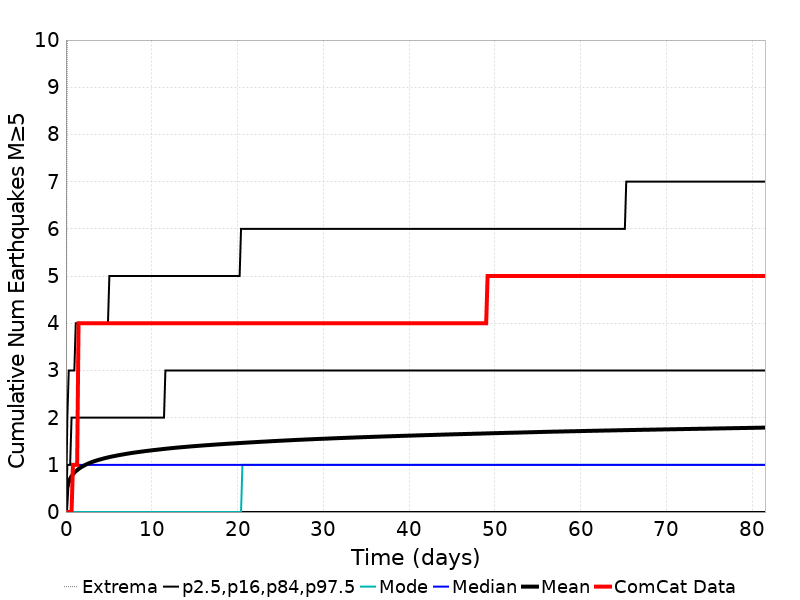

The file beside this chart, header and first rows:
Time (days), ComCat Data, Simulation Mean, Simulation Median, Simulation Mode, Simulation Minimum, Simulation Maximum, 2.5 %-ile, 16 %-ile, 84 %-ile, 97.5 %-ile
0.0, 0.0, 0.0, 0.0, 0.0, 0.0, 0.0, 0.0, 0.0, 0.0, 0.0
0.1633, 0.0, 0.513, 0.0, 0.0, 0.0, 11.0, 0.0, 0.0, 1.0, 2.0
0.3267, 0.0, 0.635, 0.0, 0.0, 0.0, 16.0, 0.0, 0.0, 1.0, 3.0
0.49, 0.0, 0.707, 0.0, 0.0, 0.0, 17.0, 0.0, 0.0, 1.0, 3.0
0.6534, 0.0, 0.7588, 0.0, 0.0, 0.0, 18.0, 0.0, 0.0, 2.0, 3.0
0.8167, 1.0, 0.801, 1.0, 0.0, 0.0, 19.0, 0.0, 0.0, 2.0, 3.0
0.98, 1.0, 0.8346, 1.0, 0.0, 0.0, 20.0, 0.0, 0.0, 2.0, 3.0
1.143, 1.0, 0.8637, 1.0, 0.0, 0.0, 22.0, 0.0, 0.0, 2.0, 4.0
1.307, 1.0, 0.8889, 1.0, 0.0, 0.0, 23.0, 0.0, 0.0, 2.0, 4.0
1.47, 4.0, 0.9115, 1.0, 0.0, 0.0, 24.0, 0.0, 0.0, 2.0, 4.0
1.633, 4.0, 0.9333, 1.0, 0.0, 0.0, 26.0, 0.0, 0.0, 2.0, 4.0
1.797, 4.0, 0.9521, 1.0, 0.0, 0.0, 27.0, 0.0, 0.0, 2.0, 4.0
1.96, 4.0, 0.9699, 1.0, 0.0, 0.0, 27.0, 0.0, 0.0, 2.0, 4.0
2.123, 4.0, 0.9858, 1.0, 0.0, 0.0, 27.0, 0.0, 0.0, 2.0, 4.0
2.287, 4.0, 1.002, 1.0, 0.0, 0.0, 29.0, 0.0, 0.0, 2.0, 4.0
2.45, 4.0, 1.015, 1.0, 0.0, 0.0, 29.0, 0.0, 0.0, 2.0, 4.0
2.613, 4.0, 1.029, 1.0, 0.0, 0.0, 29.0, 0.0, 0.0, 2.0, 4.0
2.777, 4.0, 1.041, 1.0, 0.0, 0.0, 29.0, 0.0, 0.0, 2.0, 4.0
2.94, 4.0, 1.053, 1.0, 0.0, 0.0, 29.0, 0.0, 0.0, 2.0, 4.0
3.103, 4.0, 1.064, 1.0, 0.0, 0.0, 30.0, 0.0, 0.0, 2.0, 4.0
3.267, 4.0, 1.075, 1.0, 0.0, 0.0, 30.0, 0.0, 0.0, 2.0, 4.0
3.43, 4.0, 1.085, 1.0, 0.0, 0.0, 31.0, 0.0, 0.0, 2.0, 4.0
3.593, 4.0, 1.094, 1.0, 0.0, 0.0, 31.0, 0.0, 0.0, 2.0, 4.0
3.757, 4.0, 1.103, 1.0, 0.0, 0.0, 32.0, 0.0, 0.0, 2.0, 4.0
3.92, 4.0, 1.111, 1.0, 0.0, 0.0, 32.0, 0.0, 0.0, 2.0, 4.0
4.083, 4.0, 1.119, 1.0, 0.0, 0.0, 33.0, 0.0, 0.0, 2.0, 4.0
4.247, 4.0, 1.128, 1.0, 0.0, 0.0, 33.0, 0.0, 0.0, 2.0, 4.0
4.41, 4.0, 1.136, 1.0, 0.0, 0.0, 34.0, 0.0, 0.0, 2.0, 4.0
4.574, 4.0, 1.143, 1.0, 0.0, 0.0, 34.0, 0.0, 0.0, 2.0, 4.0
4.737, 4.0, 1.151, 1.0, 0.0, 0.0, 34.0, 0.0, 0.0, 2.0, 4.0
4.9, 4.0, 1.158, 1.0, 0.0, 0.0, 34.0, 0.0, 0.0, 2.0, 4.0
5.064, 4.0, 1.164, 1.0, 0.0, 0.0, 36.0, 0.0, 0.0, 2.0, 5.0
5.227, 4.0, 1.171, 1.0, 0.0, 0.0, 36.0, 0.0, 0.0, 2.0, 5.0
5.39, 4.0, 1.177, 1.0, 0.0, 0.0, 37.0, 0.0, 0.0, 2.0, 5.0
5.554, 4.0, 1.183, 1.0, 0.0, 0.0, 37.0, 0.0, 0.0, 2.0, 5.0
5.717, 4.0, 1.189, 1.0, 0.0, 0.0, 37.0, 0.0, 0.0, 2.0, 5.0
5.88, 4.0, 1.195, 1.0, 0.0, 0.0, 37.0, 0.0, 0.0, 2.0, 5.0
6.044, 4.0, 1.201, 1.0, 0.0, 0.0, 37.0, 0.0, 0.0, 2.0, 5.0
6.207, 4.0, 1.206, 1.0, 0.0, 0.0, 37.0, 0.0, 0.0, 2.0, 5.0
6.37, 4.0, 1.212, 1.0, 0.0, 0.0, 37.0, 0.0, 0.0, 2.0, 5.0
6.534, 4.0, 1.217, 1.0, 0.0, 0.0, 37.0, 0.0, 0.0, 2.0, 5.0
6.697, 4.0, 1.222, 1.0, 0.0, 0.0, 37.0, 0.0, 0.0, 2.0, 5.0
6.86, 4.0, 1.228, 1.0, 0.0, 0.0, 37.0, 0.0, 0.0, 2.0, 5.0
7.024, 4.0, 1.233, 1.0, 0.0, 0.0, 38.0, 0.0, 0.0, 2.0, 5.0
7.187, 4.0, 1.238, 1.0, 0.0, 0.0, 38.0, 0.0, 0.0, 2.0, 5.0
7.35, 4.0, 1.242, 1.0, 0.0, 0.0, 38.0, 0.0, 0.0, 2.0, 5.0
7.514, 4.0, 1.247, 1.0, 0.0, 0.0, 38.0, 0.0, 0.0, 2.0, 5.0
7.677, 4.0, 1.252, 1.0, 0.0, 0.0, 38.0, 0.0, 0.0, 2.0, 5.0
7.84, 4.0, 1.256, 1.0, 0.0, 0.0, 38.0, 0.0, 0.0, 2.0, 5.0
8.004, 4.0, 1.261, 1.0, 0.0, 0.0, 38.0, 0.0, 0.0, 2.0, 5.0
8.167, 4.0, 1.265, 1.0, 0.0, 0.0, 39.0, 0.0, 0.0, 2.0, 5.0
8.33, 4.0, 1.269, 1.0, 0.0, 0.0, 39.0, 0.0, 0.0, 2.0, 5.0
8.494, 4.0, 1.273, 1.0, 0.0, 0.0, 39.0, 0.0, 0.0, 2.0, 5.0
8.657, 4.0, 1.277, 1.0, 0.0, 0.0, 39.0, 0.0, 0.0, 2.0, 5.0
8.82, 4.0, 1.281, 1.0, 0.0, 0.0, 39.0, 0.0, 0.0, 2.0, 5.0
8.984, 4.0, 1.285, 1.0, 0.0, 0.0, 39.0, 0.0, 0.0, 2.0, 5.0
9.147, 4.0, 1.289, 1.0, 0.0, 0.0, 39.0, 0.0, 0.0, 2.0, 5.0
9.31, 4.0, 1.293, 1.0, 0.0, 0.0, 39.0, 0.0, 0.0, 2.0, 5.0
9.474, 4.0, 1.296, 1.0, 0.0, 0.0, 39.0, 0.0, 0.0, 2.0, 5.0
9.637, 4.0, 1.3, 1.0, 0.0, 0.0, 39.0, 0.0, 0.0, 2.0, 5.0
... 440 more rows
